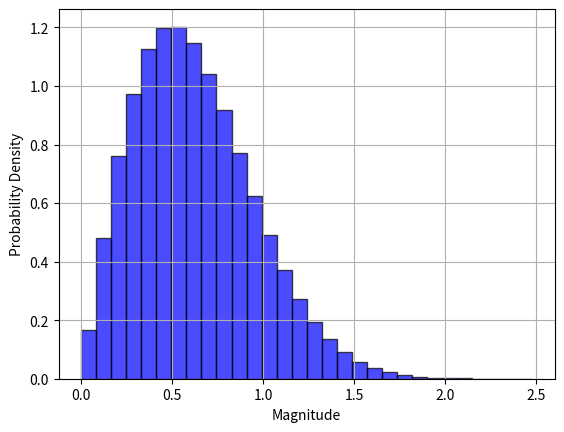
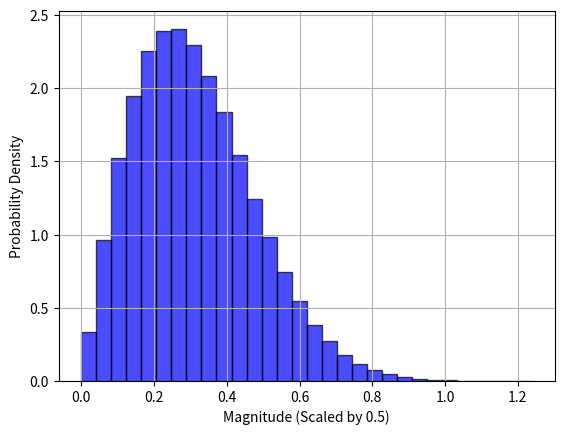

Generate these figures, in order, with matplotlib:
import numpy as np
import matplotlib.pyplot as plt

# Parameters
mean = 0  # Mean
sigma = 0.5  # Standard deviation
size = int(1e6)  # Sample size

# Generate the real and imaginary parts
real_part = np.random.normal(loc=mean, scale=sigma, size=size)  # Real part
imag_part = np.random.normal(loc=mean, scale=sigma, size=size)  # Imaginary part

# Combine to form complex numbers
complex_normal = real_part + 1j * imag_part

# First histogram for abs(complex_normal) with probability density
plt.figure()  # Create a new figure
plt.hist(abs(complex_normal), bins=30, alpha=0.7, color='blue', edgecolor='black', density=True)
plt.xlabel('Magnitude')
plt.ylabel('Probability Density')
plt.grid(True)

# Show the first figure
plt.show()

# Second histogram for 0.5 * abs(complex_normal) with probability density
plt.figure()  # Create another new figure
plt.hist(0.5 * abs(complex_normal), bins=30, alpha=0.7, color='blue', edgecolor='black', density=True)
plt.xlabel('Magnitude (Scaled by 0.5)')
plt.ylabel('Probability Density')
plt.grid(True)

# Show the second figure
plt.show()
